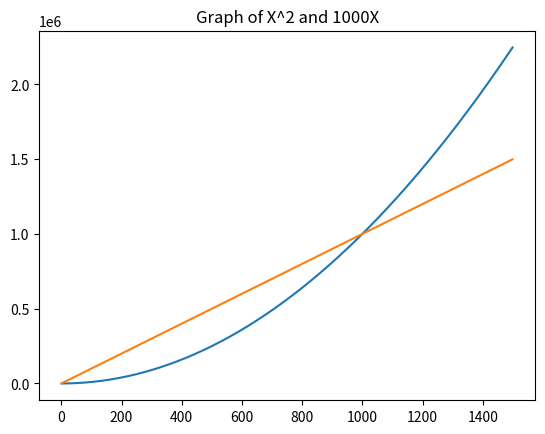

The matplotlib source for this figure:
from matplotlib import pyplot as plt

x = []
y = []
y1 = []

for i in range(1 , 1500):
    x.insert(i , i)

for i in range(1 , 1500):
    z = pow(i , 2)
    y.insert(i , z)

for i in range(1 , 1500):
    z = 1000 * i
    y1.insert(i , z)

print("X is = ",x)
print("Y is = ",y)
print("Y1 is = ",y1)

plt.title("Graph of X^2 and 1000X")
plt.plot(x , y)
plt.plot(x , y1)
plt.show()
